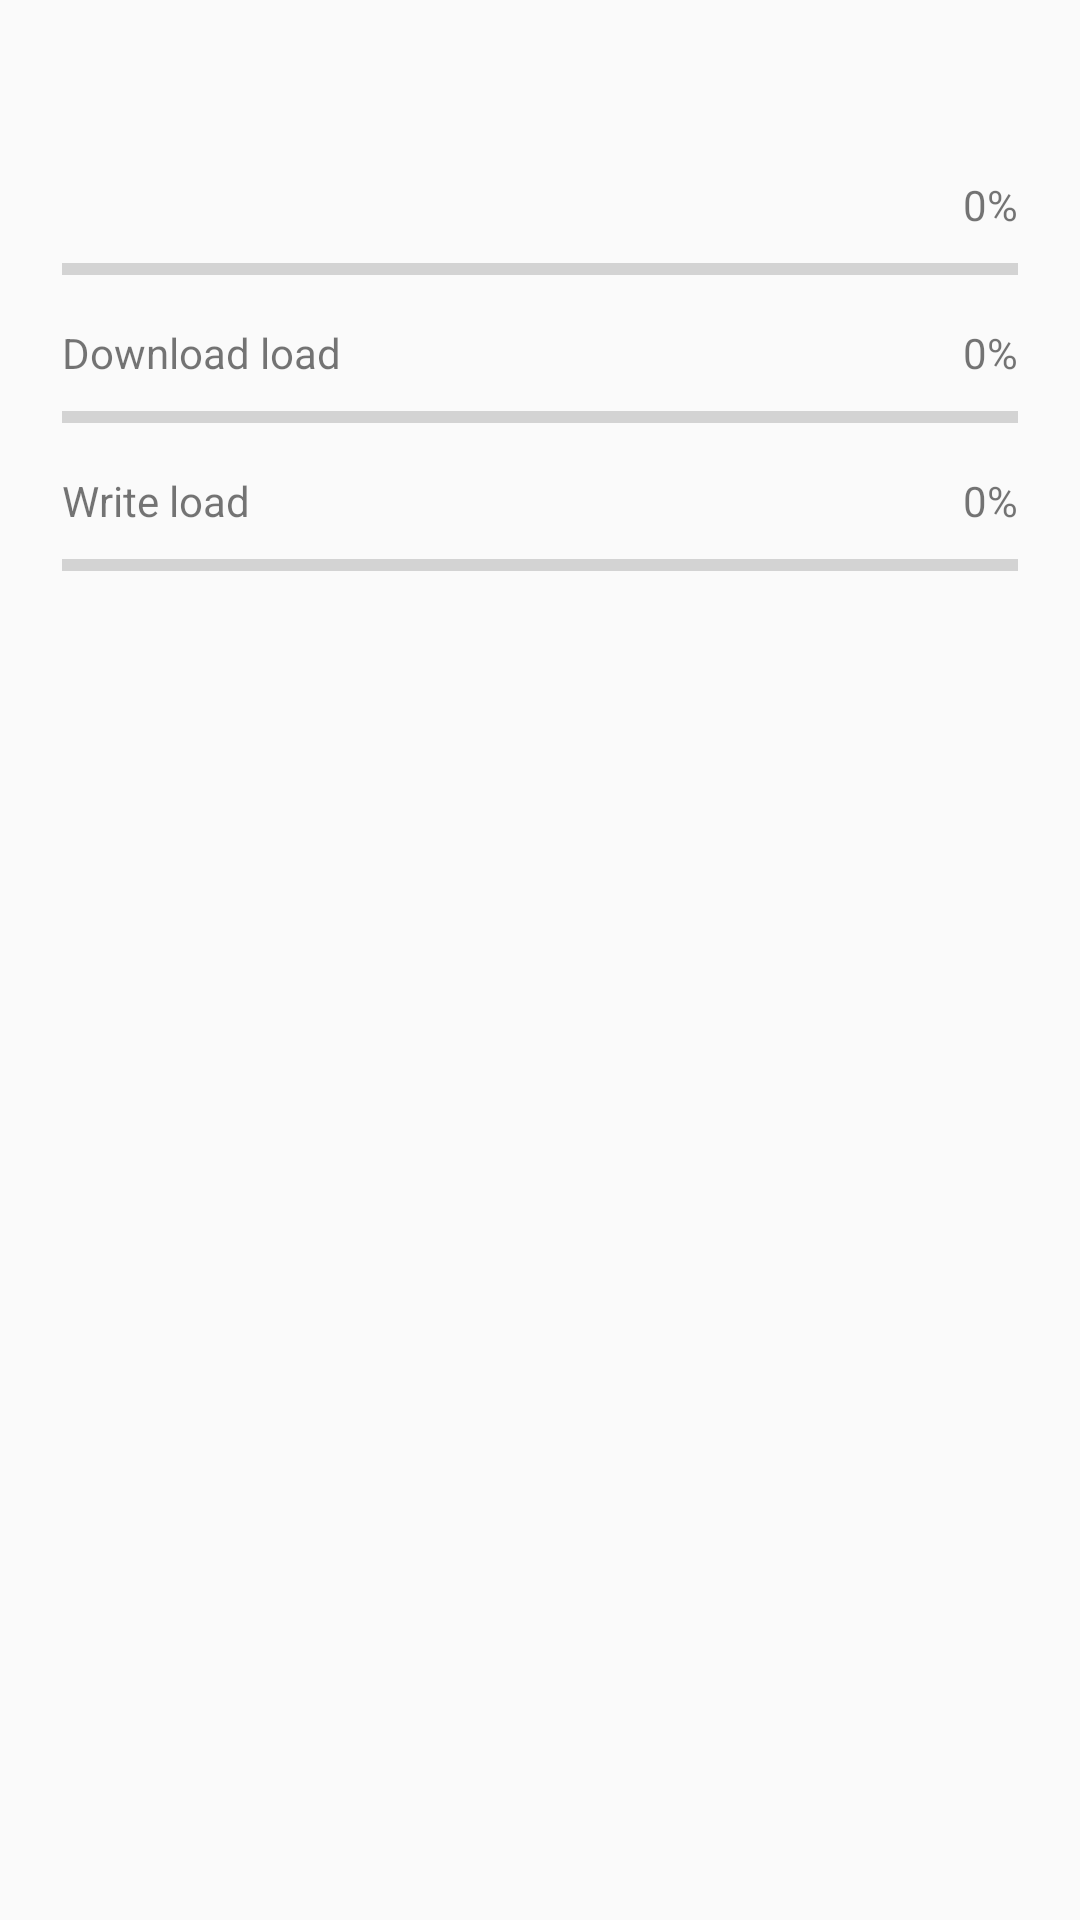

The Android layout XML behind this screen, and the referenced resources:
<!-- AndroidManifest.xml: application theme AppTheme -->
<!-- res/layout/dowload_progress.xml -->
<?xml version="1.0" encoding="utf-8"?>
<layout xmlns:android="http://schemas.android.com/apk/res/android">

<RelativeLayout
    android:layout_width="match_parent"
    android:layout_height="match_parent"
    android:padding="10pt">

    <TextView
        android:id="@+id/progress_message"
        android:layout_width="wrap_content"
        android:layout_height="wrap_content"
        android:layout_alignParentTop="true"
        android:layout_alignParentLeft="true"/>

    <TextView
        android:id="@+id/estimated_time"
        android:layout_width="wrap_content"
        android:layout_height="wrap_content"
        android:layout_alignParentLeft="true"
        android:layout_below="@id/progress_message"/>

    <TextView
        android:id="@+id/estimated_size"
        android:layout_width="wrap_content"
        android:layout_height="wrap_content"
        android:layout_alignParentLeft="true"
        android:layout_below="@id/estimated_time"
        android:paddingBottom="2pt"/>

    <TextView
        android:id="@+id/progress_percent"
        android:layout_width="wrap_content"
        android:layout_height="wrap_content"
        android:layout_alignParentRight="true"
        android:layout_below="@id/estimated_time"
        android:paddingBottom="2pt"
        android:text="0%"/>

    <ProgressBar
        android:id="@+id/progress_percent_bar"
        android:layout_width="match_parent"
        android:layout_height="wrap_content"
        android:layout_alignParentLeft="true"
        android:layout_below="@id/estimated_size"
        style="@style/Widget.AppCompat.ProgressBar.Horizontal"
        android:max="100"
        android:progress="0" />

    <TextView
        android:id="@+id/download_load_label"
        android:layout_width="wrap_content"
        android:layout_height="wrap_content"
        android:layout_alignParentLeft="true"
        android:layout_below="@id/progress_percent_bar"
        android:paddingTop="5pt"
        android:paddingBottom="2pt"
        android:text="Download load"/>

    <TextView
        android:id="@+id/download_load_percent"
        android:layout_width="wrap_content"
        android:layout_height="wrap_content"
        android:layout_alignParentRight="true"
        android:layout_below="@id/progress_percent_bar"
        android:paddingTop="5pt"
        android:paddingBottom="2pt"
        android:text="0%"/>

    <ProgressBar
        android:id="@+id/download_percent_bar"
        android:layout_width="match_parent"
        android:layout_height="wrap_content"
        android:layout_alignParentLeft="true"
        android:layout_below="@id/download_load_label"
        style="@style/Widget.AppCompat.ProgressBar.Horizontal"
        android:max="100"
        android:progress="0"/>

    <TextView
        android:id="@+id/write_load_label"
        android:layout_width="wrap_content"
        android:layout_height="wrap_content"
        android:layout_alignParentLeft="true"
        android:layout_below="@id/download_percent_bar"
        android:paddingTop="5pt"
        android:paddingBottom="2pt"
        android:text="Write load"/>

    <TextView
        android:id="@+id/write_load_percent"
        android:layout_width="wrap_content"
        android:layout_height="wrap_content"
        android:layout_alignParentRight="true"
        android:layout_below="@id/download_percent_bar"
        android:paddingTop="5pt"
        android:paddingBottom="2pt"
        android:text="0%"/>

    <ProgressBar
        android:id="@+id/write_load_bar"
        android:layout_width="match_parent"
        android:layout_height="wrap_content"
        android:layout_alignParentLeft="true"
        android:layout_below="@id/write_load_label"
        style="@style/Widget.AppCompat.ProgressBar.Horizontal"
        android:max="100"
        android:progress="0"
        android:rotation="180" />

</RelativeLayout>

</layout>
<!-- resources referenced by this layout -->
<resources>
  <style name="AppTheme" parent="Theme.AppCompat.Light.DarkActionBar">
          <item name="colorPrimary">@color/colorPrimary</item>
          <item name="colorPrimaryDark">@color/colorPrimaryDark</item>
          <item name="colorAccent">@color/colorAccent</item>
          <item name="windowActionModeOverlay">true</item>
          <item name="actionModeBackground">@android:color/black</item>
          <item name="android:actionModeCloseDrawable">@drawable/ic_clear_white_24px</item>
      </style>
  <color name="colorPrimary">#3F51B5</color>
  <color name="colorPrimaryDark">#303F9F</color>
  <color name="colorAccent">#FF4081</color>
</resources>
